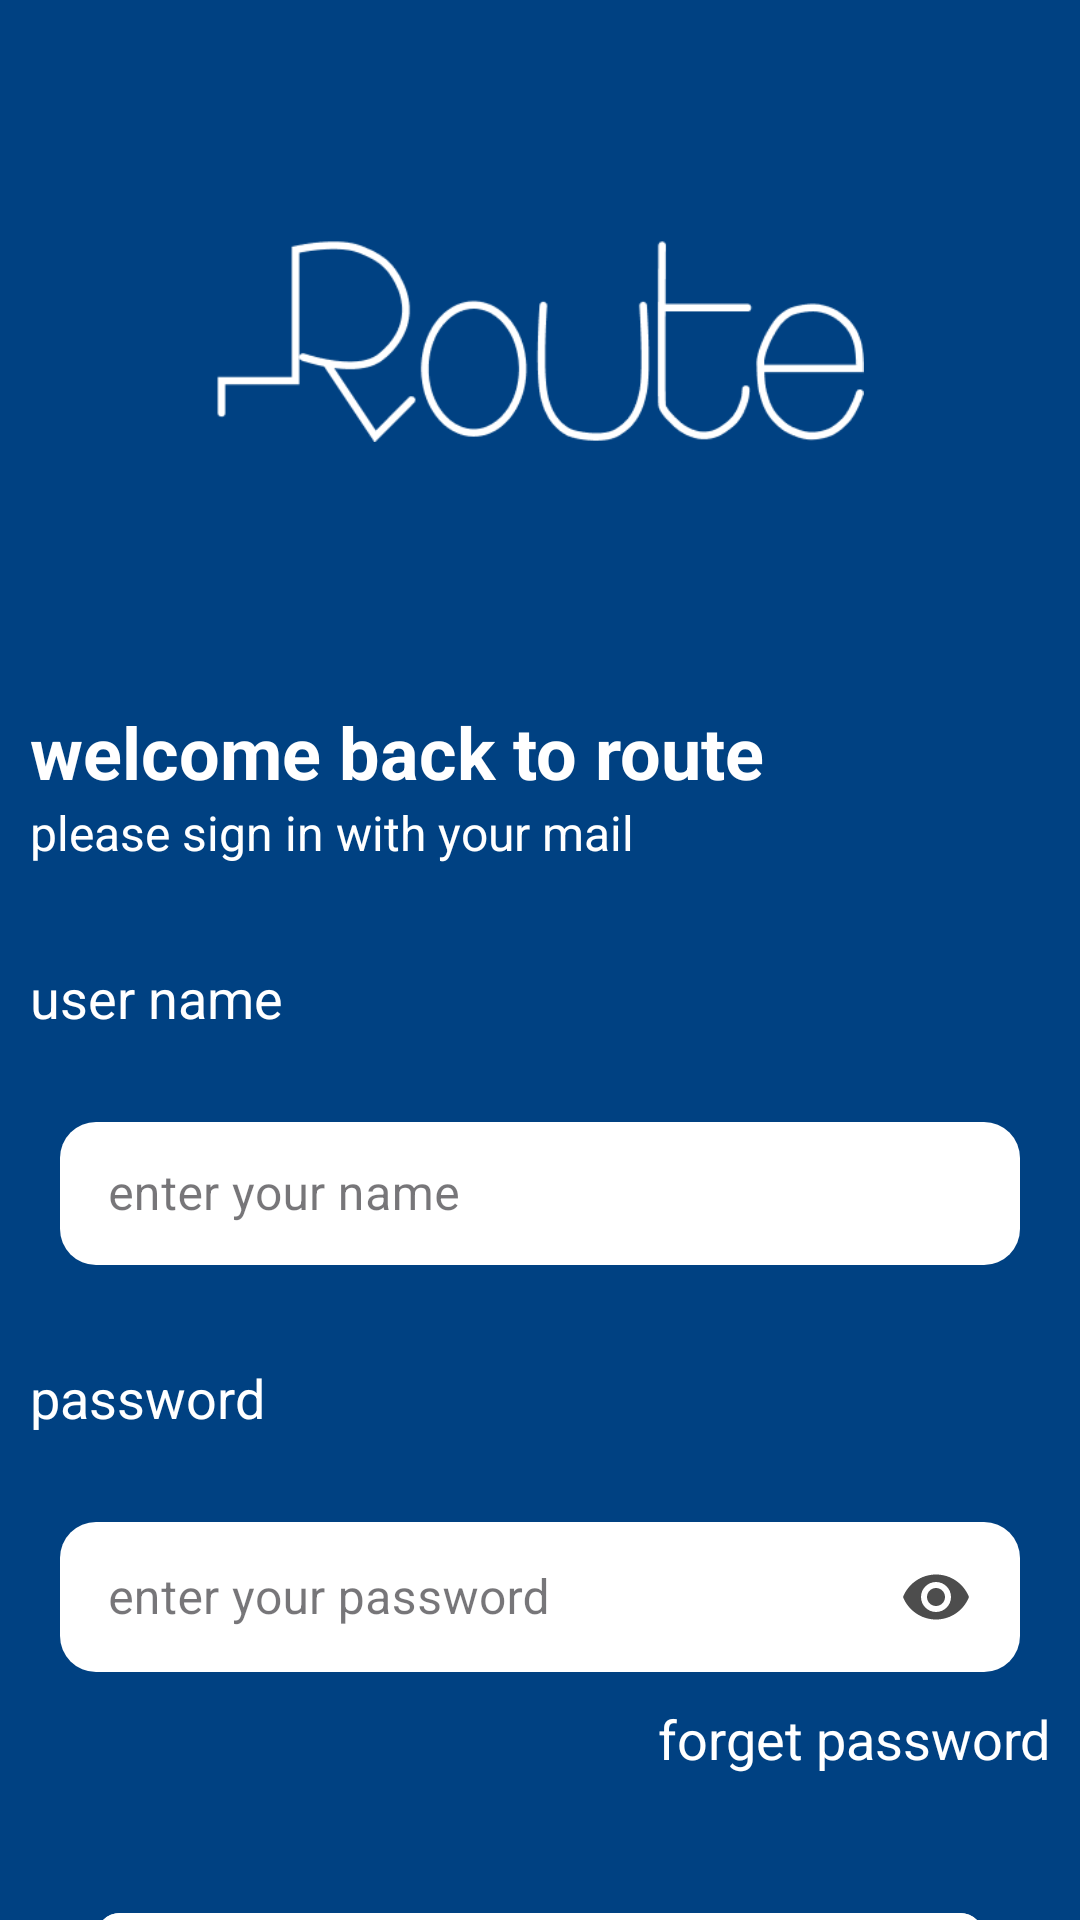

Produce the Android XML layout that renders to this screen, including the resource entries it uses.
<!-- AndroidManifest.xml: application theme Theme.ECommerceroutec40 -->
<!-- res/layout/fragment_login.xml -->
<?xml version="1.0" encoding="utf-8"?>
<layout xmlns:android="http://schemas.android.com/apk/res/android"
    xmlns:app="http://schemas.android.com/apk/res-auto"
    xmlns:tools="http://schemas.android.com/tools">

    <data>

    </data>

    <androidx.constraintlayout.widget.ConstraintLayout
        android:layout_width="match_parent"
        android:layout_height="match_parent"
        android:background="@color/main_color">

        
        <ImageView
            android:id="@+id/route_pic"
            android:layout_width="0dp"
            android:layout_height="wrap_content"
            android:layout_marginTop="80dp"
            android:src="@drawable/routepic"
            android:adjustViewBounds="true"
            app:layout_constraintWidth_percent=".6"
            app:layout_constraintEnd_toEndOf="parent"
            app:layout_constraintStart_toStartOf="parent"
            app:layout_constraintTop_toTopOf="parent" />

        
        <TextView
            android:id="@+id/welcome_back"
            android:layout_width="wrap_content"
            android:layout_height="wrap_content"
            android:layout_marginStart="10dp"
            android:layout_marginTop="87dp"
            android:fontFamily="sans-serif-medium"
            android:text="welcome back to route"
            android:textColor="@color/white"
            android:textSize="24sp"
            android:textStyle="bold"
            app:layout_constraintStart_toStartOf="parent"
            app:layout_constraintTop_toBottomOf="@id/route_pic" />

        
        <TextView
            android:id="@+id/Please_sign"
            android:layout_width="wrap_content"
            android:layout_height="wrap_content"
            android:layout_marginStart="10dp"
            android:text="please sign in with your mail"
            android:textColor="@color/white"
            android:textSize="16sp"
            app:layout_constraintStart_toStartOf="parent"
            app:layout_constraintTop_toBottomOf="@id/welcome_back" />

        
        <TextView
            android:id="@+id/user_name_text"
            android:layout_width="wrap_content"
            android:layout_height="wrap_content"
            android:layout_marginStart="10dp"
            android:layout_marginTop="32dp"
            android:fontFamily="sans-serif-medium"
            android:text="user name"
            android:textColor="@color/white"
            android:textSize="18sp"
            app:layout_constraintStart_toStartOf="parent"
            app:layout_constraintTop_toBottomOf="@id/Please_sign" />

        
        <com.google.android.material.textfield.TextInputLayout
            android:id="@+id/input_user_name"
            android:layout_width="match_parent"
            android:layout_height="wrap_content"
            android:layout_marginTop="24dp"
            app:layout_constraintStart_toStartOf="parent"
            app:layout_constraintTop_toBottomOf="@+id/user_name_text"
            android:layout_marginHorizontal="20dp"
            style="@style/Widget.MaterialComponents.TextInputLayout.OutlinedBox.Dense">

            <com.google.android.material.textfield.TextInputEditText
                android:layout_width="match_parent"
                android:layout_height="wrap_content"
                android:background="@drawable/shapeinput"
                android:gravity="center_vertical"
                android:hint="enter your name"
                android:inputType="text" />
        </com.google.android.material.textfield.TextInputLayout>

        
        <TextView
            android:id="@+id/user_password_text"
            android:layout_width="wrap_content"
            android:layout_height="wrap_content"
            app:layout_constraintTop_toBottomOf="@id/input_user_name"
            android:layout_marginStart="10dp"
            android:layout_marginTop="32dp"
            android:fontFamily="sans-serif-medium"
            android:text="password"
            android:textColor="@color/white"
            android:textSize="18sp"
            app:layout_constraintStart_toStartOf="parent" />

        
        <com.google.android.material.textfield.TextInputLayout
            android:id="@+id/input_user_pass"
            android:layout_width="match_parent"
            android:layout_height="wrap_content"
            android:layout_marginTop="24dp"
            app:layout_constraintStart_toStartOf="parent"
            app:layout_constraintTop_toBottomOf="@+id/user_password_text"
            android:layout_marginHorizontal="20dp"
            style="@style/Widget.MaterialComponents.TextInputLayout.OutlinedBox.Dense">

            <com.google.android.material.textfield.TextInputEditText
                android:layout_width="match_parent"
                android:layout_height="wrap_content"
                android:hint="enter your password"
                android:gravity="center_vertical"
                android:background="@drawable/shapeinput"
                android:drawableEnd="@drawable/ic_visibility"
                android:inputType="textPassword" />
        </com.google.android.material.textfield.TextInputLayout>

        
        <TextView
            android:id="@+id/user_forget_password"
            android:layout_width="wrap_content"
            android:layout_height="wrap_content"
            app:layout_constraintTop_toBottomOf="@id/input_user_pass"
            app:layout_constraintEnd_toEndOf="parent"
            android:layout_marginEnd="10dp"
            android:layout_marginTop="10dp"
            android:fontFamily="sans-serif-medium"
            android:text="forget password"
            android:textColor="@color/white"
            android:textSize="18sp" />

        
        <com.google.android.material.button.MaterialButton
            android:id="@+id/button_login"
            android:layout_width="match_parent"
            android:layout_height="60dp"
            android:layout_centerInParent="true"
            app:layout_constraintTop_toBottomOf="@id/user_forget_password"
            android:text="login"
            android:textColor="@color/main_color"
            app:layout_constraintStart_toStartOf="parent"
            app:layout_constraintEnd_toEndOf="parent"
            android:layout_marginTop="42dp"
            android:layout_marginHorizontal="32dp"
            android:textSize="20sp"
            android:fontFamily="sans-serif-medium"
            app:cornerRadius="8dp"
            android:backgroundTint="@color/white"
            app:iconGravity="textStart"
            app:iconPadding="8dp" />

        
        <TextView
            android:id="@+id/user_create_acc"
            android:layout_width="wrap_content"
            android:layout_height="wrap_content"
            app:layout_constraintTop_toBottomOf="@id/button_login"
            app:layout_constraintStart_toStartOf="parent"
            app:layout_constraintEnd_toEndOf="parent"
            android:layout_marginEnd="100dp"
            android:layout_marginTop="32dp"
            android:fontFamily="sans-serif-medium"
            android:text="don't have an account? "
            android:textColor="@color/white"
            android:textSize="18sp" />

        <TextView
            android:id="@+id/create_acc"
            android:layout_width="wrap_content"
            android:layout_height="wrap_content"
            android:fontFamily="sans-serif-medium"
            android:text="create account"
            android:textColor="@color/white"
            android:textSize="18sp"
            app:layout_constraintBottom_toBottomOf="@+id/user_create_acc"
            app:layout_constraintStart_toEndOf="@+id/user_create_acc"
            app:layout_constraintTop_toTopOf="@+id/user_create_acc" />

    </androidx.constraintlayout.widget.ConstraintLayout>
</layout>
<!-- resources referenced by this layout -->
<resources>
  <color name="main_color">#004182</color>
  <color name="white">#FFFFFFFF</color>
  <!-- drawable ic_visibility (drawable) -->
  <vector xmlns:android="http://schemas.android.com/apk/res/android"
      android:height="24dp"
      android:tint="#4D4D4D"
      android:viewportHeight="24"
      android:viewportWidth="24"
      android:width="24dp">
  
      <path
          android:fillColor="@android:color/white"
          android:pathData="M12,4.5C7,4.5 2.73,7.61 1,12c1.73,4.39 6,7.5 11,7.5s9.27,-3.11 11,-7.5c-1.73,-4.39 -6,-7.5 -11,-7.5zM12,17c-2.76,0 -5,-2.24 -5,-5s2.24,-5 5,-5 5,2.24 5,5 -2.24,5 -5,5zM12,9c-1.66,0 -3,1.34 -3,3s1.34,3 3,3 3,-1.34 3,-3 -1.34,-3 -3,-3z" />
  
  </vector>
  <!-- drawable routepic: png bitmap (drawable, 7961 bytes) -->
  <!-- drawable shapeinput (drawable) -->
  <?xml version="1.0" encoding="utf-8"?>
  <shape xmlns:android="http://schemas.android.com/apk/res/android">
  
      <solid android:color="@color/white" />
      <corners android:radius="12dp" />"
  
  </shape>
  <style name="Theme.ECommerceroutec40" parent="Base.Theme.ECommerceroutec40" />
  <style name="Base.Theme.ECommerceroutec40" parent="Theme.Material3.DayNight.NoActionBar">
          
          
          <item name="fontFamily">@font/myfont</item>
          <item name="colorPrimaryVariant">@color/main_color</item>
          <item name="colorPrimary">@color/main_color</item>
  
      </style>
</resources>
